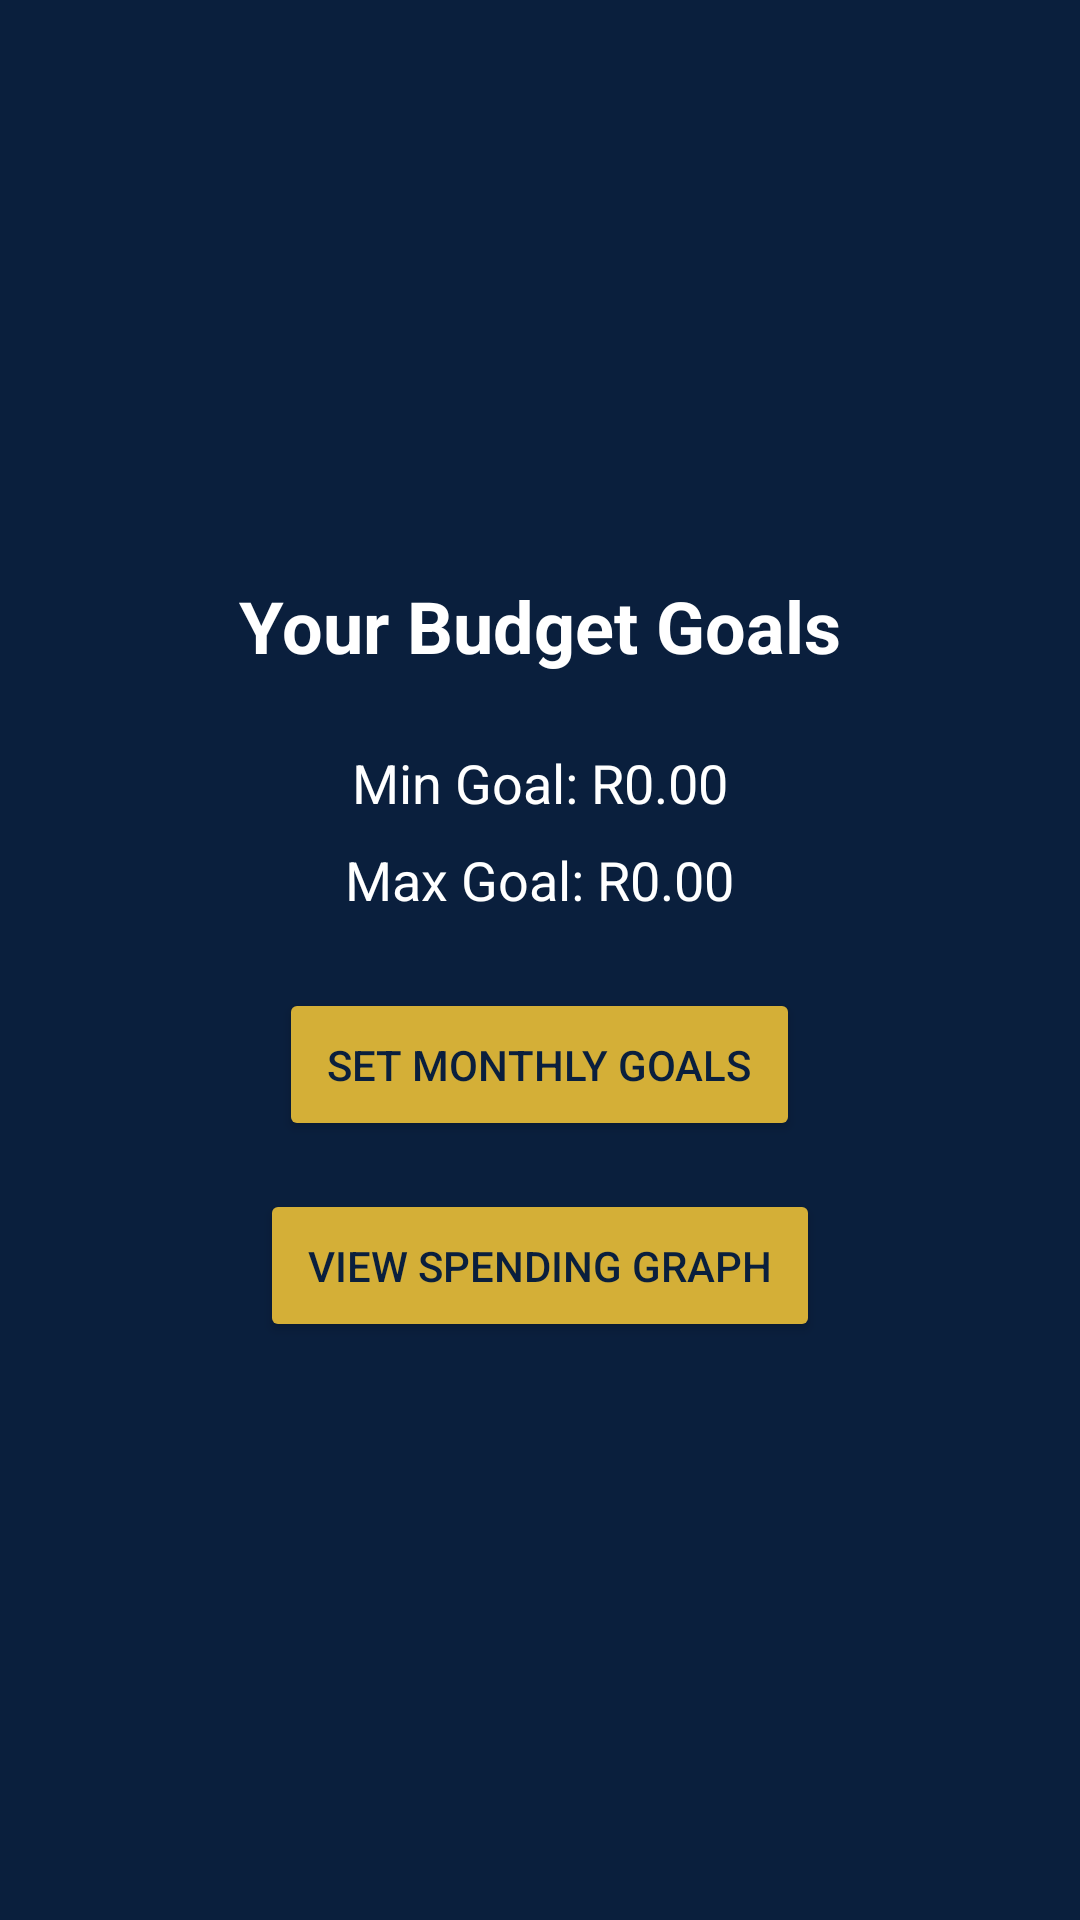

Produce the Android XML layout that renders to this screen, including the resource entries it uses.
<!-- AndroidManifest.xml: application theme Theme.SSBBudgetTracker -->
<!-- res/layout/fragment_goals.xml -->
<?xml version="1.0" encoding="utf-8"?>
<LinearLayout xmlns:android="http://schemas.android.com/apk/res/android"
    android:layout_width="match_parent"
    android:layout_height="match_parent"
    android:background="@color/ssb_blue"
    android:gravity="center"
    android:orientation="vertical"
    android:padding="24dp">

    <TextView
        android:layout_width="wrap_content"
        android:layout_height="wrap_content"
        android:text="Your Budget Goals"
        android:textSize="24sp"
        android:textStyle="bold"
        android:textColor="@android:color/white"
        android:layout_marginBottom="24dp" />

    <TextView
        android:id="@+id/minGoalText"
        android:layout_width="wrap_content"
        android:layout_height="wrap_content"
        android:text="Min Goal: R0.00"
        android:textColor="@android:color/white"
        android:textSize="18sp"
        android:layout_marginBottom="8dp" />

    <TextView
        android:id="@+id/maxGoalText"
        android:layout_width="wrap_content"
        android:layout_height="wrap_content"
        android:text="Max Goal: R0.00"
        android:textColor="@android:color/white"
        android:textSize="18sp"
        android:layout_marginBottom="24dp" />

    <Button
        android:id="@+id/setGoalsButton"
        android:layout_width="wrap_content"
        android:layout_height="wrap_content"
        android:text="Set Monthly Goals"
        android:backgroundTint="@color/ssb_gold"
        android:textColor="@color/ssb_blue"
        android:padding="16dp"
        android:layout_marginBottom="16dp"/>

    <Button
        android:id="@+id/viewGraphButton"
        android:layout_width="wrap_content"
        android:layout_height="wrap_content"
        android:text="View Spending Graph"
        android:backgroundTint="@color/ssb_gold"
        android:textColor="@color/ssb_blue"
        android:padding="16dp" />
</LinearLayout>
<!-- resources referenced by this layout -->
<resources>
  <color name="ssb_blue">#0A1F3D</color>
  <color name="ssb_gold">#D4AF37</color>
  <style name="Theme.SSBBudgetTracker" parent="Base.Theme.SSBBudgetTracker" />
  <style name="Base.Theme.SSBBudgetTracker" parent="Theme.Material3.DayNight.NoActionBar">
          
          
      </style>
</resources>
